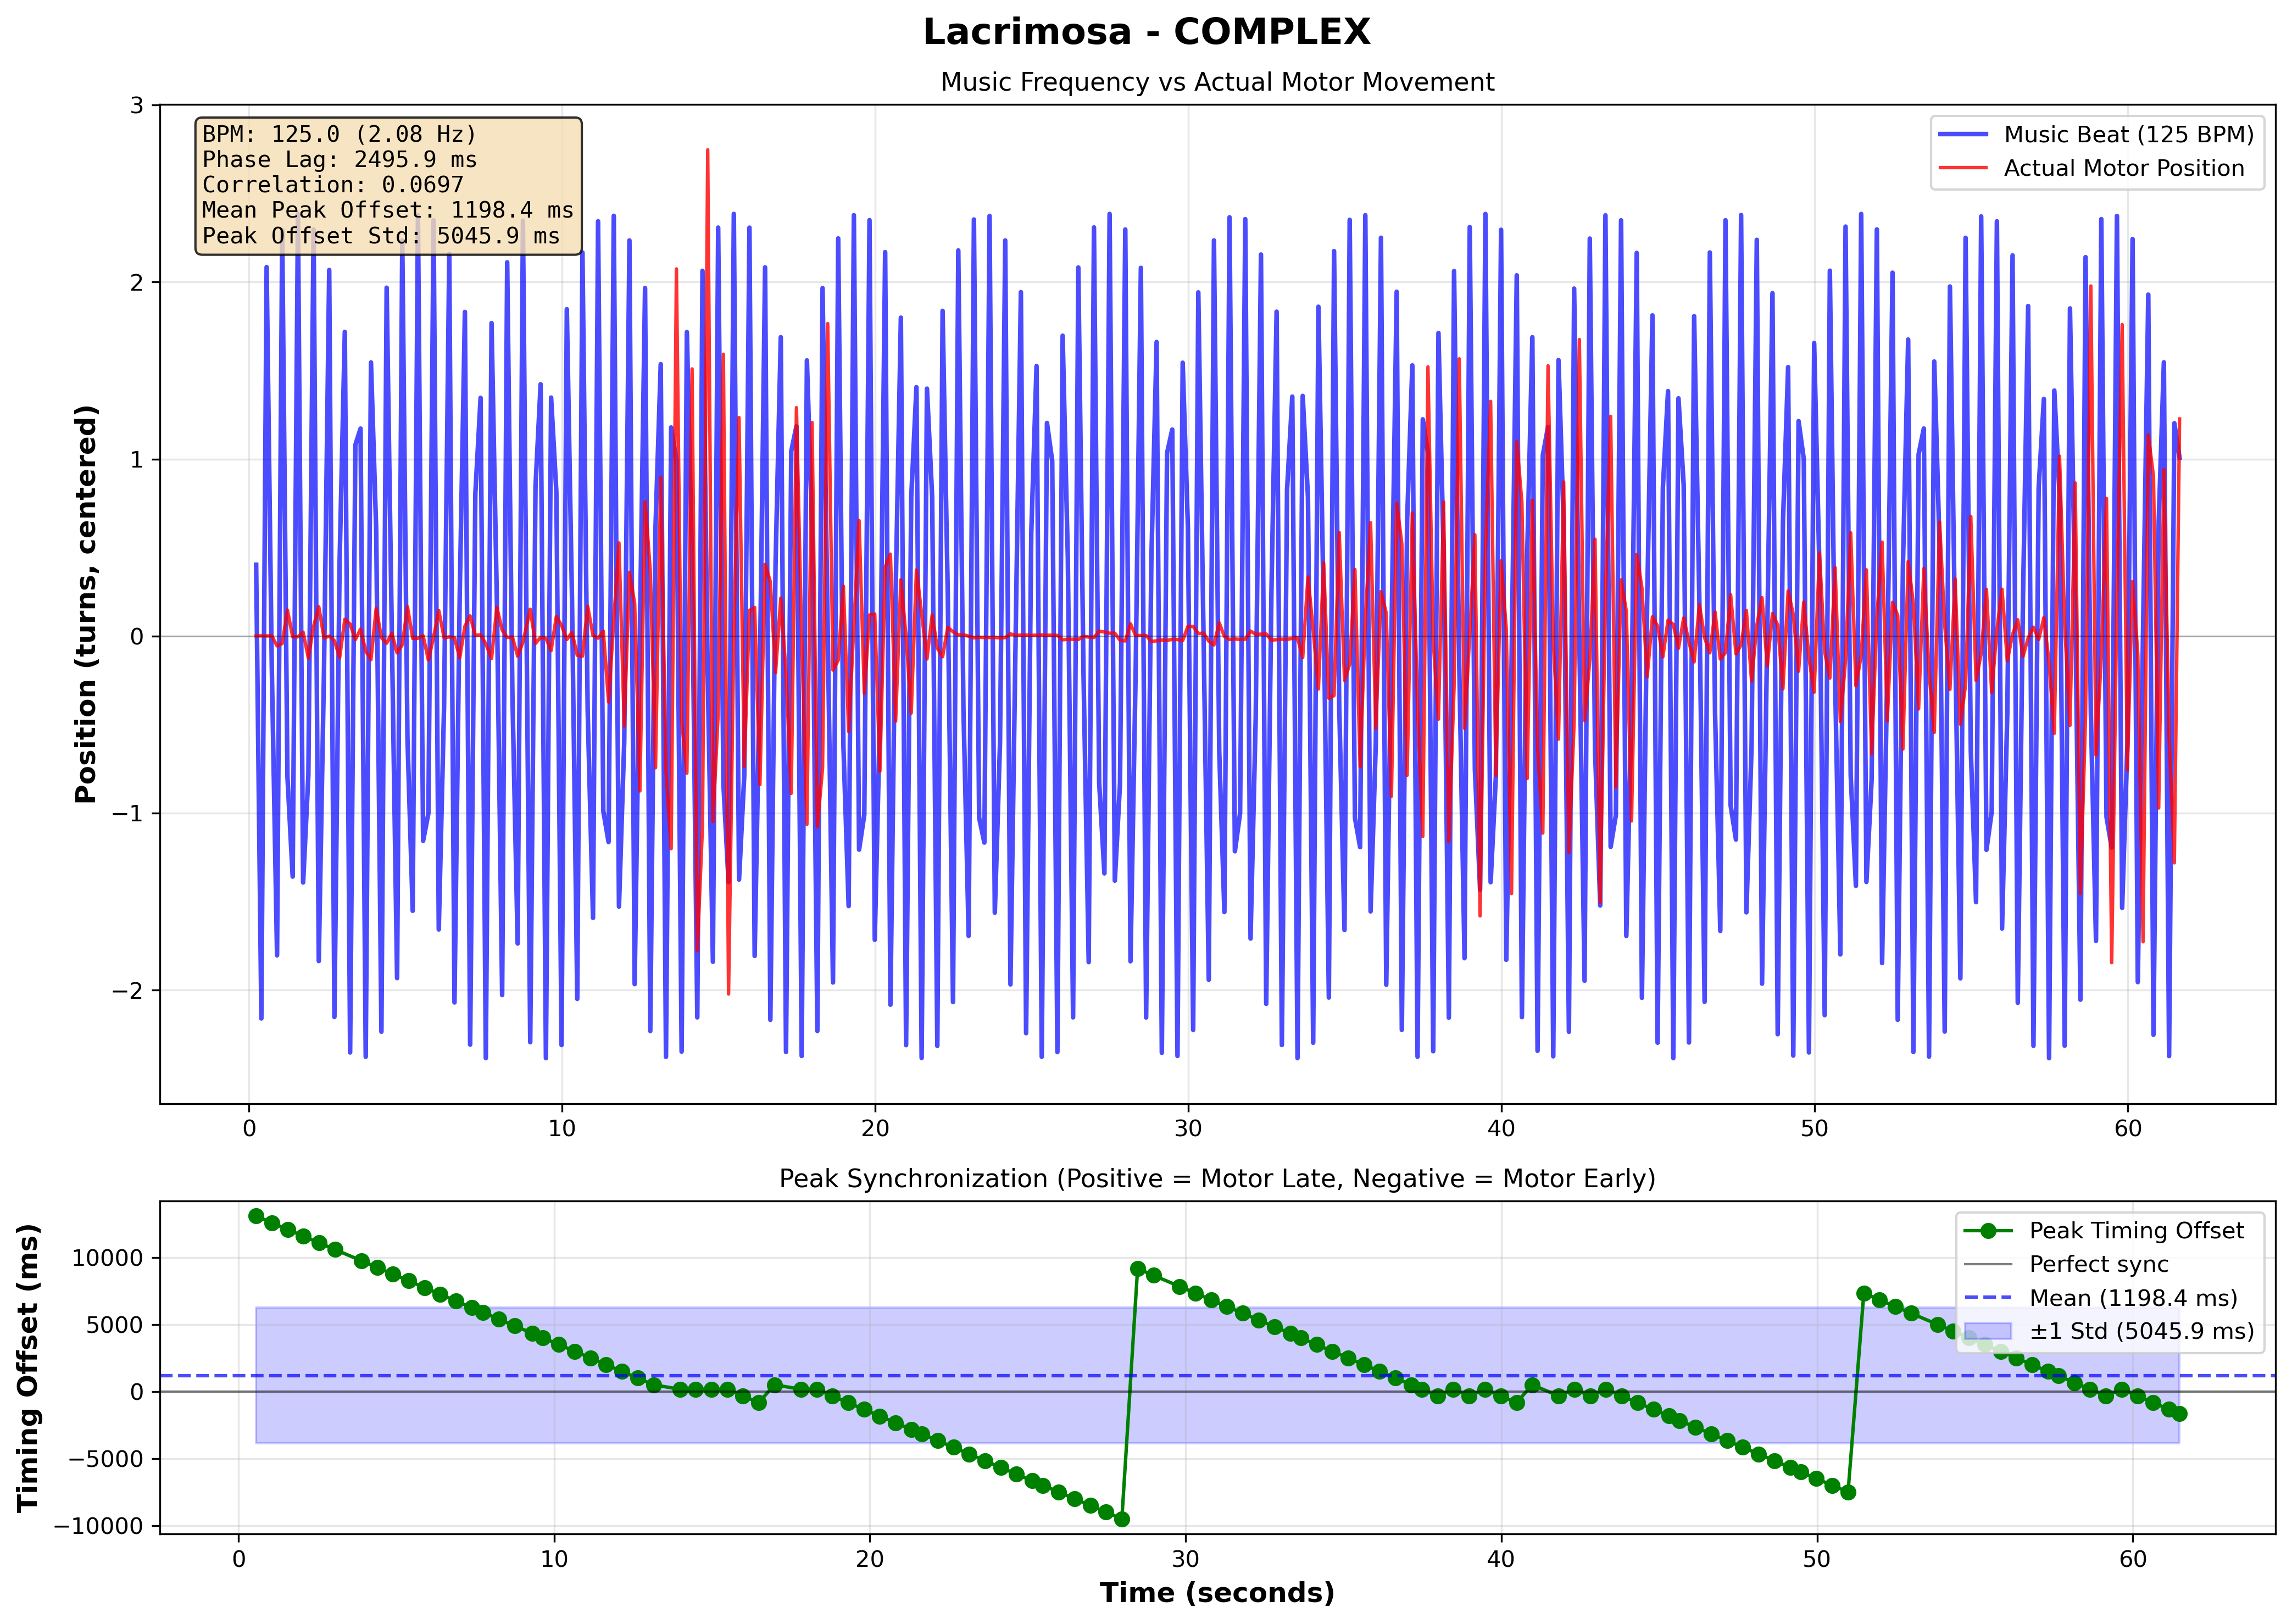

The table this chart was drawn from, first rows:
# Music-Motor Synchronization Data
# Song: Lacrimosa
# Pattern: complex
# BPM: 125.0
# Music Frequency: 2.083 Hz
# Phase Lag: 2495.87 ms
# Correlation: 0.069736
# Mean Peak Offset: 1198.42 ms
# Peak Offset Std: 5045.87 ms
# Number of Peaks: 122
# Peak Timing Offsets (Positive = Motor …
Peak Time (s), Timing Offset (ms)
0.5613, 13086
1.059, 12588
1.561, 12086
2.061, 11586
2.56, 11087
3.059, 10589
3.894, 9753
4.394, 9253
4.893, 8754
5.394, 8253
5.893, 7754
6.394, 7254
6.893, 6754
7.394, 6253
7.744, 5903
8.243, 5404
8.746, 4901
9.311, 4336
9.646, 4001
10.15, 3500
10.65, 3000
11.15, 2502
11.65, 2000
12.15, 1500
12.65, 1001
13.15, 500.7
13.98, 165.6
14.48, 166.8
14.98, 166.8
15.48, 166.2
15.98, -332.6
16.48, -831.9
16.98, 500.4
17.81, 165.7
18.31, 164.7
18.81, -335.1
19.31, -835.3
19.81, -1334
20.31, -1834
20.81, -2336
21.31, -2833
21.65, -3169
22.15, -3668
22.65, -4169
23.15, -4669
23.65, -5169
24.15, -5669
24.65, -6169
25.15, -6668
... 444 more rows
